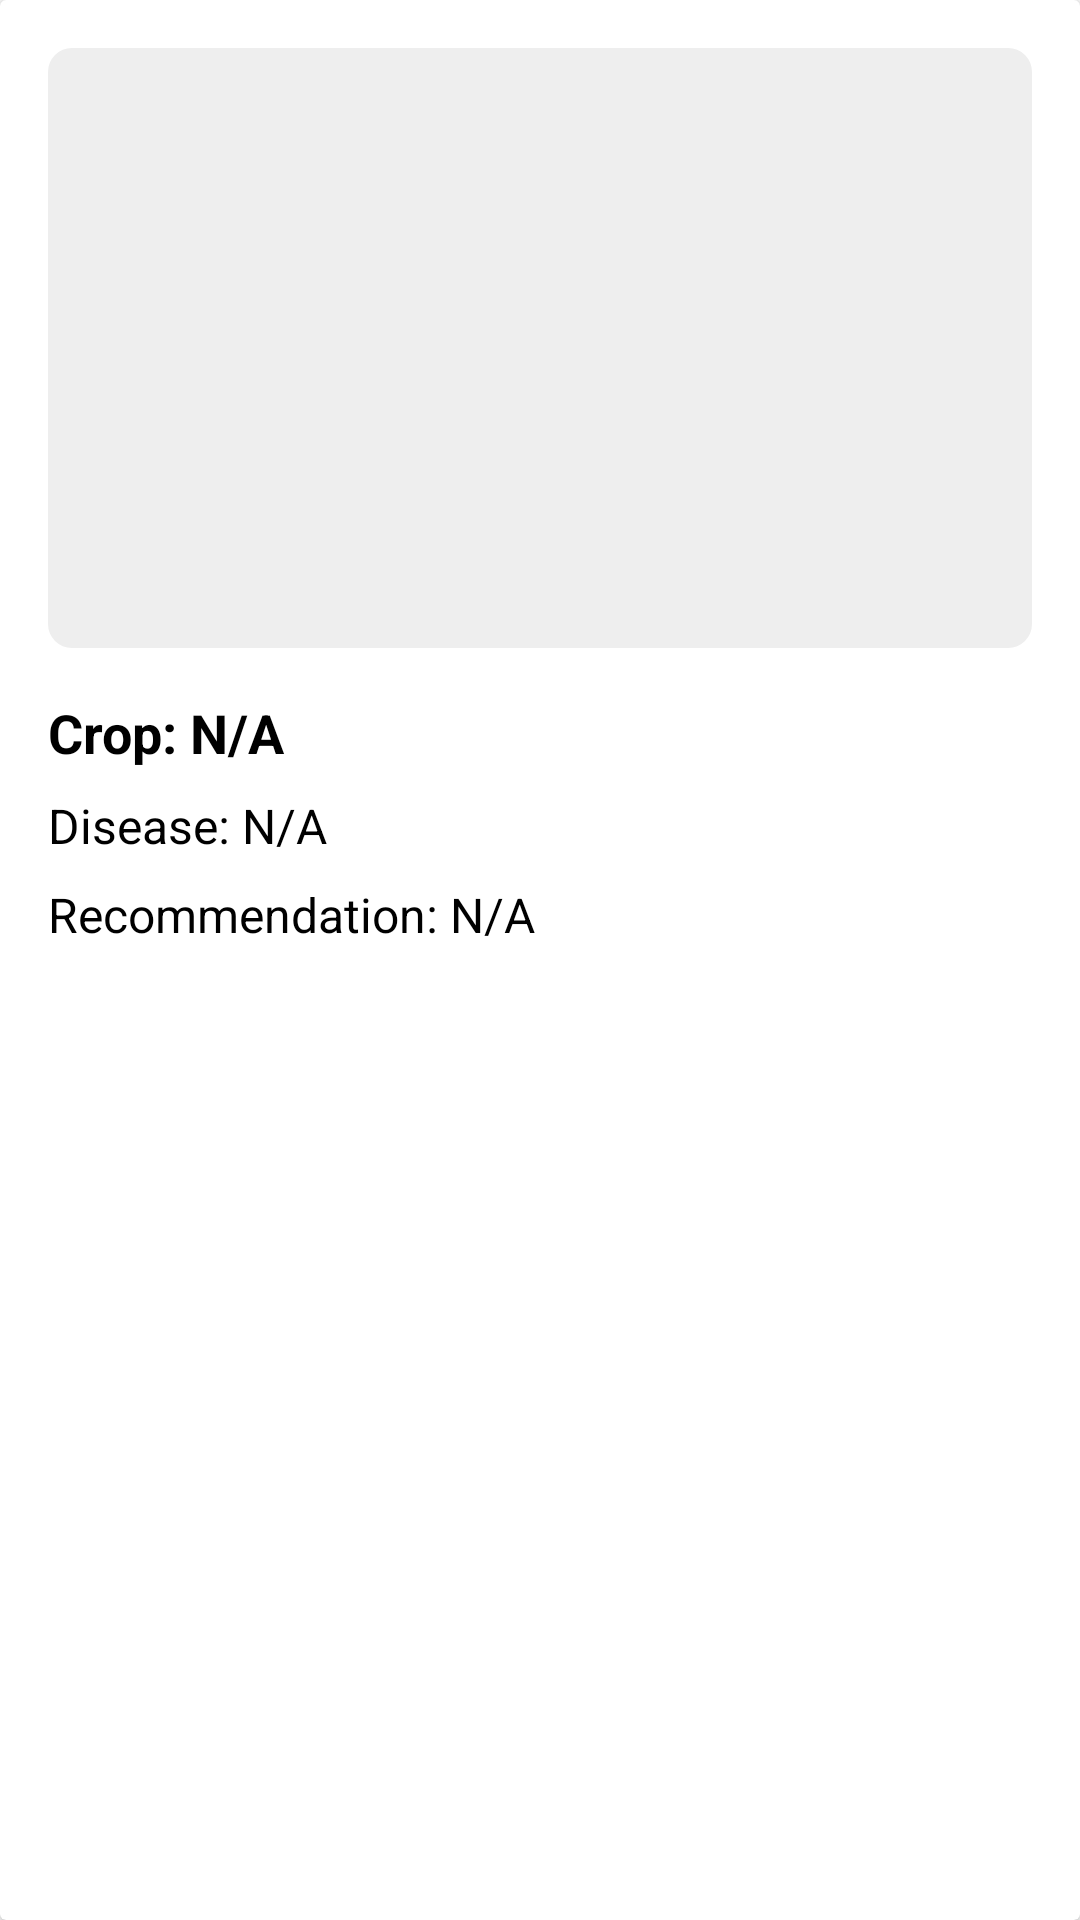

Here is an Android app screen rendered from its layout file. Give the layout XML and the strings, colors and styles it references.
<!-- AndroidManifest.xml: application theme Theme.SmartKrishi -->
<!-- res/layout/dialog_report_details.xml -->
<?xml version="1.0" encoding="utf-8"?>
<androidx.cardview.widget.CardView xmlns:android="http://schemas.android.com/apk/res/android"
    xmlns:card_view="http://schemas.android.com/apk/res-auto"
    android:layout_width="match_parent"
    android:layout_height="wrap_content"
    card_view:cardBackgroundColor="@android:color/white"
    >

    <LinearLayout
        android:layout_width="match_parent"
        android:layout_height="match_parent"
        android:orientation="vertical"
        android:padding="16dp">

        <ImageView
            android:id="@+id/ivProductImage"
            android:layout_width="match_parent"
            android:layout_height="200dp"
            android:scaleType="centerCrop"
            android:background="@drawable/image_placeholder_bg"
            android:contentDescription="Crop Image"
            android:layout_marginBottom="16dp" />

        <TextView
            android:id="@+id/tvCropName"
            android:layout_width="match_parent"
            android:layout_height="wrap_content"
            android:text="Crop: N/A"
            android:textStyle="bold"
            android:textSize="18sp"
            android:textColor="@android:color/black"
            android:layout_marginBottom="8dp" />

        <TextView
            android:id="@+id/tvDisease"
            android:layout_width="match_parent"
            android:layout_height="wrap_content"
            android:text="Disease: N/A"
            android:textSize="16sp"
            android:textColor="@android:color/black"
            android:layout_marginBottom="8dp" />

        <TextView
            android:id="@+id/tvRecommendation"
            android:layout_width="match_parent"
            android:layout_height="wrap_content"
            android:text="Recommendation: N/A"
            android:textSize="16sp"
            android:textColor="@android:color/black" />

    </LinearLayout>
</androidx.cardview.widget.CardView>
<!-- resources referenced by this layout -->
<resources>
  <!-- drawable image_placeholder_bg (drawable) -->
  <shape xmlns:android="http://schemas.android.com/apk/res/android"
      android:shape="rectangle">
      <solid android:color="#EEEEEE"/>
      <corners android:radius="8dp"/>
  </shape>
  <style name="Theme.SmartKrishi" parent="Theme.MaterialComponents.DayNight.DarkActionBar">
          
          <item name="colorPrimary">@color/purple_500</item>
          <item name="colorPrimaryVariant">@color/purple_700</item>
          <item name="colorOnPrimary">@color/white</item>
          
          <item name="colorSecondary">@color/teal_200</item>
          <item name="colorSecondaryVariant">@color/teal_700</item>
          <item name="colorOnSecondary">@color/black</item>
          
          <item name="android:statusBarColor">?attr/colorPrimaryVariant</item>
          
      </style>
  <color name="purple_500">#FF6200EE</color>
  <color name="purple_700">#FF3700B3</color>
  <color name="white">#FFFFFFFF</color>
  <color name="teal_200">#FF03DAC5</color>
  <color name="teal_700">#FF018786</color>
  <color name="black">#FF000000</color>
</resources>
